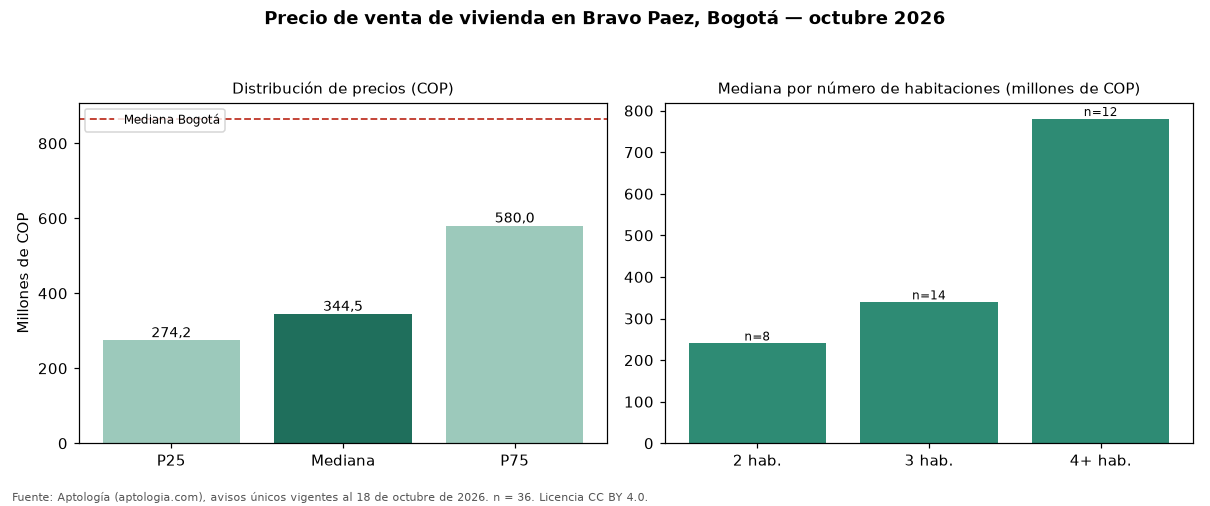

Values plotted in this chart, from the file beside it:
seccion, metrica, valor_cop, n
precio, p25, 274250000, 36
precio, mediana, 344500000, 36
precio, p75, 580000000, 36
cop_por_m2, p25, 3915895, 36
cop_por_m2, mediana, 4730769, 36
cop_por_m2, p75, 5777330, 36
area, area_mediana_m2, 67.0, 36
habitaciones, 2, 240000000, 8
habitaciones, 3, 339000000, 14
habitaciones, 4+, 780000000, 12
administracion, mediana, 265000, 15
estrato, moda, 3, 
parqueadero, porcentaje_con_parqueadero, 55.6, 36
ciudad, mediana_ciudad, 865000000, 54235
ciudad, mediana_cop_por_m2_ciudad, 6557377, 54235
